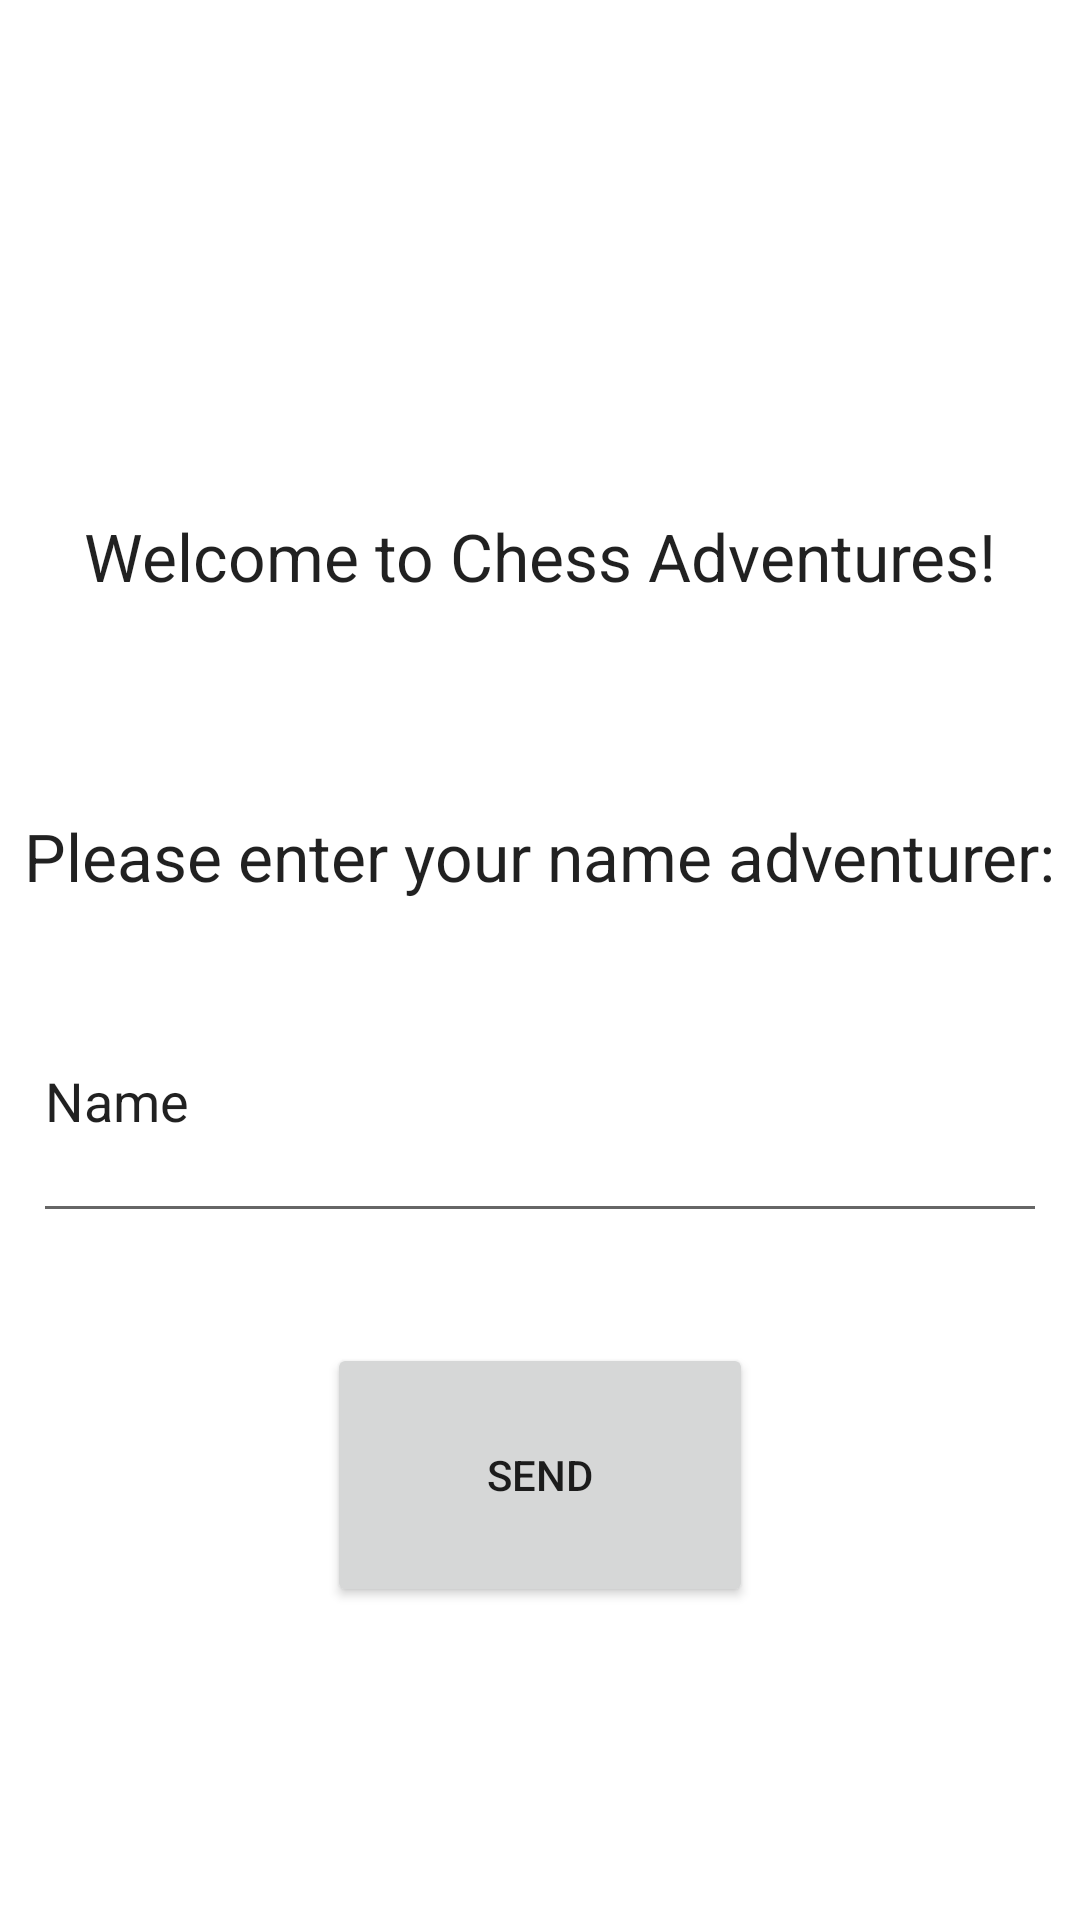

Reconstruct the res/layout file that produces this screen, plus the resources it refers to.
<!-- AndroidManifest.xml: application theme Theme.Chesstest -->
<!-- res/layout/activity_main.xml -->
<?xml version="1.0" encoding="utf-8"?>
<androidx.constraintlayout.widget.ConstraintLayout xmlns:android="http://schemas.android.com/apk/res/android"
    xmlns:app="http://schemas.android.com/apk/res-auto"
    xmlns:tools="http://schemas.android.com/tools"
    android:layout_width="match_parent"
    android:layout_height="match_parent"
    tools:context=".MainActivity">

    <EditText
        android:id="@+id/editTextName"
        android:layout_width="338dp"
        android:layout_height="91dp"
        android:layout_marginStart="20dp"
        android:layout_marginTop="320dp"
        android:layout_marginEnd="20dp"
        android:ems="10"
        android:hint="@string/edit_message"
        android:inputType="textPersonName"
        android:text="Name"
        app:layout_constraintEnd_toEndOf="parent"
        app:layout_constraintHorizontal_bias="0.5"
        app:layout_constraintStart_toStartOf="parent"
        app:layout_constraintTop_toTopOf="parent" />

    <Button
        android:id="@+id/button"
        android:layout_width="142dp"
        android:layout_height="88dp"
        android:layout_marginStart="150dp"
        android:layout_marginTop="16dp"
        android:layout_marginEnd="150dp"
        android:layout_marginBottom="50dp"
        android:onClick="sendMassage"
        android:text="@string/button_start"
        app:layout_constraintBottom_toBottomOf="parent"
        app:layout_constraintEnd_toEndOf="parent"
        app:layout_constraintHorizontal_bias="0.5"
        app:layout_constraintStart_toStartOf="parent"
        app:layout_constraintTop_toBottomOf="@+id/editTextName"
        app:layout_constraintVertical_bias="0.274"
        tools:text="Start" />

    <TextView
        android:id="@+id/textView2"
        android:layout_width="wrap_content"
        android:layout_height="wrap_content"
        android:layout_marginStart="20dp"
        android:layout_marginEnd="20dp"
        android:layout_marginBottom="16dp"
        android:text="Welcome to Chess Adventures!"
        android:textAppearance="@style/TextAppearance.AppCompat.Large"
        app:layout_constraintBottom_toTopOf="@+id/editTextName"
        app:layout_constraintEnd_toEndOf="parent"
        app:layout_constraintHorizontal_bias="0.5"
        app:layout_constraintStart_toStartOf="parent"
        app:layout_constraintTop_toTopOf="parent"
        app:layout_constraintVertical_bias="0.621" />

    <TextView
        android:id="@+id/textView3"
        android:layout_width="wrap_content"
        android:layout_height="wrap_content"
        android:layout_marginStart="20dp"
        android:layout_marginEnd="20dp"
        android:layout_marginBottom="16dp"
        android:text="Please enter your name adventurer:"
        android:textAppearance="@style/TextAppearance.AppCompat.Large"
        app:layout_constraintBottom_toTopOf="@+id/editTextName"
        app:layout_constraintEnd_toEndOf="parent"
        app:layout_constraintHorizontal_bias="0.5"
        app:layout_constraintStart_toStartOf="parent"
        app:layout_constraintTop_toTopOf="parent"
        app:layout_constraintVertical_bias="0.985" />
</androidx.constraintlayout.widget.ConstraintLayout>
<!-- resources referenced by this layout -->
<resources>
  <string name="button_start">Send</string>
  <string name="edit_message">Enter a message</string>
  <style name="Theme.Chesstest" parent="Theme.MaterialComponents.DayNight.DarkActionBar">
          
          <item name="colorPrimary">@color/purple_500</item>
          <item name="colorPrimaryVariant">@color/purple_700</item>
          <item name="colorOnPrimary">@color/white</item>
          
          <item name="colorSecondary">@color/teal_200</item>
          <item name="colorSecondaryVariant">@color/teal_700</item>
          <item name="colorOnSecondary">@color/black</item>
          
          <item name="android:statusBarColor" tools:targetApi="l">?attr/colorPrimaryVariant</item>
          
      </style>
  <!-- not gathered from this repository: default colours our renderer supplied (Android Studio template values) -->
  <color name="purple_500">#FF6200EE</color>
  <color name="purple_700">#FF3700B3</color>
  <color name="teal_200">#FF03DAC5</color>
  <color name="teal_700">#FF018786</color>
  <color name="black">#FF000000</color>
  <color name="white">#FFFFFFFF</color>
</resources>
